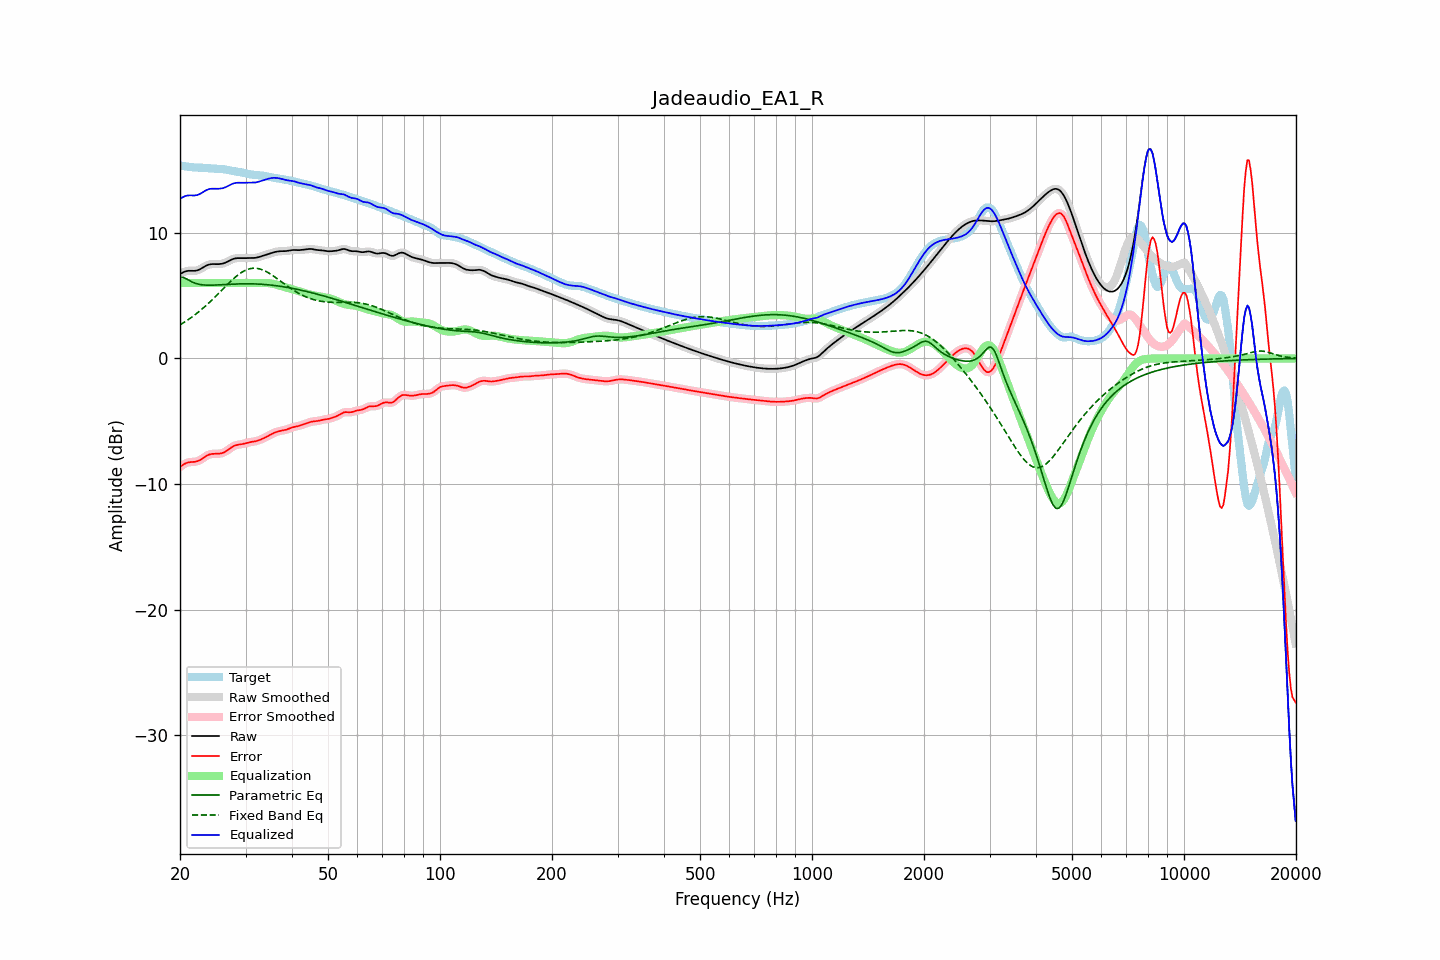

The table this chart was drawn from, first rows:
frequency, raw, error, smoothed, error_smoothed, equalization, parametric_eq, fixed_band_eq, equalized_raw, equalized_smoothed, target
20.00, 6.71, -8.64, 6.71, -8.64, 6.00, 6.45, 2.67, 12.71, 12.71, 15.35
20.20, 6.79, -8.55, 6.79, -8.54, 6.00, 6.45, 2.75, 12.79, 12.79, 15.33
20.40, 6.85, -8.46, 6.86, -8.46, 6.00, 6.44, 2.83, 12.85, 12.86, 15.31
20.61, 6.91, -8.38, 6.91, -8.38, 6.00, 6.39, 2.91, 12.91, 12.91, 15.29
20.81, 6.95, -8.32, 6.95, -8.32, 6.00, 6.33, 2.99, 12.95, 12.95, 15.27
21.02, 6.97, -8.28, 6.97, -8.28, 6.00, 6.26, 3.08, 12.97, 12.97, 15.25
21.23, 6.98, -8.25, 6.98, -8.26, 6.00, 6.19, 3.16, 12.98, 12.98, 15.23
21.44, 6.98, -8.24, 6.98, -8.24, 6.00, 6.12, 3.26, 12.98, 12.98, 15.22
21.66, 6.97, -8.24, 6.97, -8.24, 6.00, 6.06, 3.35, 12.97, 12.97, 15.21
21.87, 6.97, -8.23, 6.97, -8.23, 6.00, 6.01, 3.44, 12.97, 12.97, 15.20
22.09, 6.99, -8.21, 6.99, -8.21, 6.00, 5.96, 3.54, 12.99, 12.99, 15.20
22.31, 7.02, -8.17, 7.02, -8.17, 6.00, 5.93, 3.64, 13.02, 13.02, 15.19
22.54, 7.07, -8.12, 7.07, -8.11, 6.00, 5.89, 3.75, 13.07, 13.07, 15.19
22.76, 7.14, -8.04, 7.14, -8.04, 6.00, 5.87, 3.85, 13.14, 13.14, 15.18
22.99, 7.22, -7.96, 7.22, -7.96, 6.00, 5.85, 3.96, 13.22, 13.22, 15.17
23.22, 7.30, -7.87, 7.29, -7.87, 6.00, 5.84, 4.07, 13.30, 13.29, 15.16
23.45, 7.37, -7.79, 7.37, -7.79, 6.00, 5.84, 4.19, 13.37, 13.37, 15.15
23.69, 7.43, -7.71, 7.43, -7.72, 6.00, 5.83, 4.30, 13.43, 13.43, 15.14
23.92, 7.47, -7.66, 7.47, -7.66, 6.00, 5.83, 4.42, 13.47, 13.47, 15.13
24.16, 7.50, -7.62, 7.50, -7.62, 6.00, 5.83, 4.54, 13.50, 13.50, 15.12
24.40, 7.51, -7.60, 7.51, -7.60, 6.00, 5.83, 4.67, 13.51, 13.51, 15.11
24.65, 7.51, -7.59, 7.51, -7.59, 6.00, 5.84, 4.79, 13.51, 13.51, 15.10
24.89, 7.51, -7.59, 7.51, -7.59, 6.00, 5.84, 4.92, 13.51, 13.51, 15.10
25.14, 7.51, -7.59, 7.51, -7.59, 6.00, 5.85, 5.05, 13.51, 13.51, 15.09
25.39, 7.51, -7.58, 7.51, -7.58, 6.00, 5.85, 5.17, 13.51, 13.51, 15.09
25.65, 7.52, -7.57, 7.52, -7.57, 6.00, 5.86, 5.30, 13.52, 13.52, 15.08
25.91, 7.54, -7.54, 7.54, -7.54, 6.00, 5.87, 5.43, 13.54, 13.54, 15.07
26.16, 7.57, -7.50, 7.57, -7.49, 6.00, 5.88, 5.57, 13.57, 13.57, 15.06
26.43, 7.61, -7.43, 7.61, -7.43, 6.00, 5.88, 5.69, 13.61, 13.61, 15.04
26.69, 7.67, -7.35, 7.67, -7.35, 6.00, 5.89, 5.82, 13.67, 13.67, 15.02
26.96, 7.73, -7.27, 7.73, -7.26, 6.00, 5.90, 5.95, 13.73, 13.73, 15.00
27.23, 7.80, -7.17, 7.80, -7.17, 6.00, 5.91, 6.07, 13.80, 13.80, 14.97
27.50, 7.86, -7.08, 7.86, -7.08, 6.00, 5.91, 6.20, 13.86, 13.86, 14.94
27.77, 7.92, -7.00, 7.92, -7.00, 6.00, 5.92, 6.31, 13.92, 13.92, 14.92
28.05, 7.96, -6.94, 7.95, -6.94, 6.00, 5.92, 6.43, 13.96, 13.95, 14.90
28.33, 7.98, -6.90, 7.98, -6.90, 6.00, 5.93, 6.54, 13.98, 13.98, 14.87
28.62, 7.99, -6.87, 7.99, -6.87, 6.00, 5.93, 6.64, 13.99, 13.99, 14.85
28.90, 7.99, -6.85, 7.99, -6.85, 6.00, 5.94, 6.73, 13.99, 13.99, 14.84
29.19, 7.98, -6.83, 7.98, -6.83, 6.00, 5.94, 6.82, 13.98, 13.98, 14.81
29.48, 7.98, -6.81, 7.98, -6.81, 6.00, 5.94, 6.90, 13.98, 13.98, 14.79
29.78, 7.98, -6.78, 7.98, -6.78, 6.00, 5.94, 6.97, 13.98, 13.98, 14.76
30.08, 7.98, -6.74, 7.99, -6.74, 6.00, 5.94, 7.03, 13.98, 13.99, 14.73
30.38, 7.99, -6.71, 7.99, -6.71, 6.00, 5.94, 7.09, 13.99, 13.99, 14.70
30.68, 7.99, -6.68, 7.99, -6.68, 6.00, 5.94, 7.12, 13.99, 13.99, 14.67
30.99, 7.99, -6.65, 7.99, -6.65, 6.00, 5.94, 7.16, 13.99, 13.99, 14.65
31.30, 7.99, -6.63, 7.99, -6.63, 6.00, 5.94, 7.17, 13.99, 13.99, 14.63
31.61, 8.00, -6.61, 8.00, -6.61, 6.00, 5.93, 7.18, 14.00, 14.00, 14.61
31.93, 8.01, -6.59, 8.01, -6.59, 6.00, 5.93, 7.18, 14.01, 14.01, 14.60
32.24, 8.04, -6.56, 8.04, -6.56, 6.00, 5.92, 7.17, 14.04, 14.04, 14.59
32.57, 8.07, -6.51, 8.07, -6.51, 6.00, 5.92, 7.14, 14.07, 14.07, 14.58
32.89, 8.11, -6.46, 8.11, -6.46, 6.00, 5.91, 7.11, 14.11, 14.11, 14.57
33.22, 8.15, -6.41, 8.15, -6.41, 6.00, 5.90, 7.07, 14.15, 14.15, 14.56
33.55, 8.19, -6.35, 8.19, -6.35, 6.01, 5.89, 7.02, 14.20, 14.20, 14.54
33.89, 8.23, -6.29, 8.23, -6.29, 6.01, 5.88, 6.95, 14.24, 14.24, 14.52
34.23, 8.27, -6.23, 8.27, -6.23, 6.01, 5.87, 6.89, 14.27, 14.28, 14.49
34.57, 8.31, -6.16, 8.31, -6.16, 6.00, 5.86, 6.82, 14.31, 14.31, 14.47
34.92, 8.35, -6.08, 8.35, -6.08, 5.98, 5.85, 6.74, 14.34, 14.34, 14.44
35.27, 8.40, -6.01, 8.40, -6.01, 5.96, 5.83, 6.66, 14.36, 14.36, 14.41
35.62, 8.44, -5.95, 8.44, -5.95, 5.93, 5.82, 6.57, 14.37, 14.37, 14.39
35.97, 8.47, -5.90, 8.47, -5.90, 5.90, 5.80, 6.48, 14.38, 14.37, 14.37
... 635 more rows
